3-way image classification set "processed" from GitHub (pluto311207/Smart_Trash_Bin_AI-AIvsArduino-); label vocabulary: metal, paper, plastic.

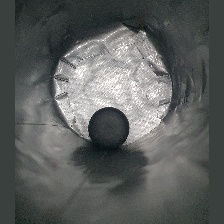
Label: plastic

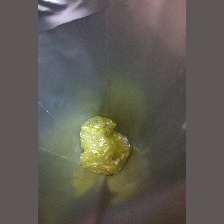
Label: plastic

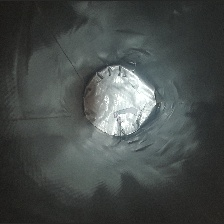
Label: paper

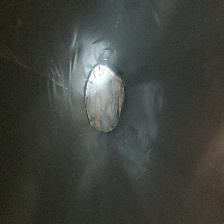
Label: plastic

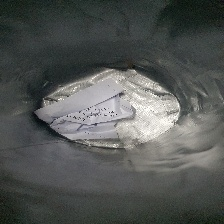
Label: paper

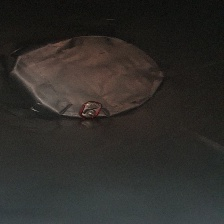
Label: metal
